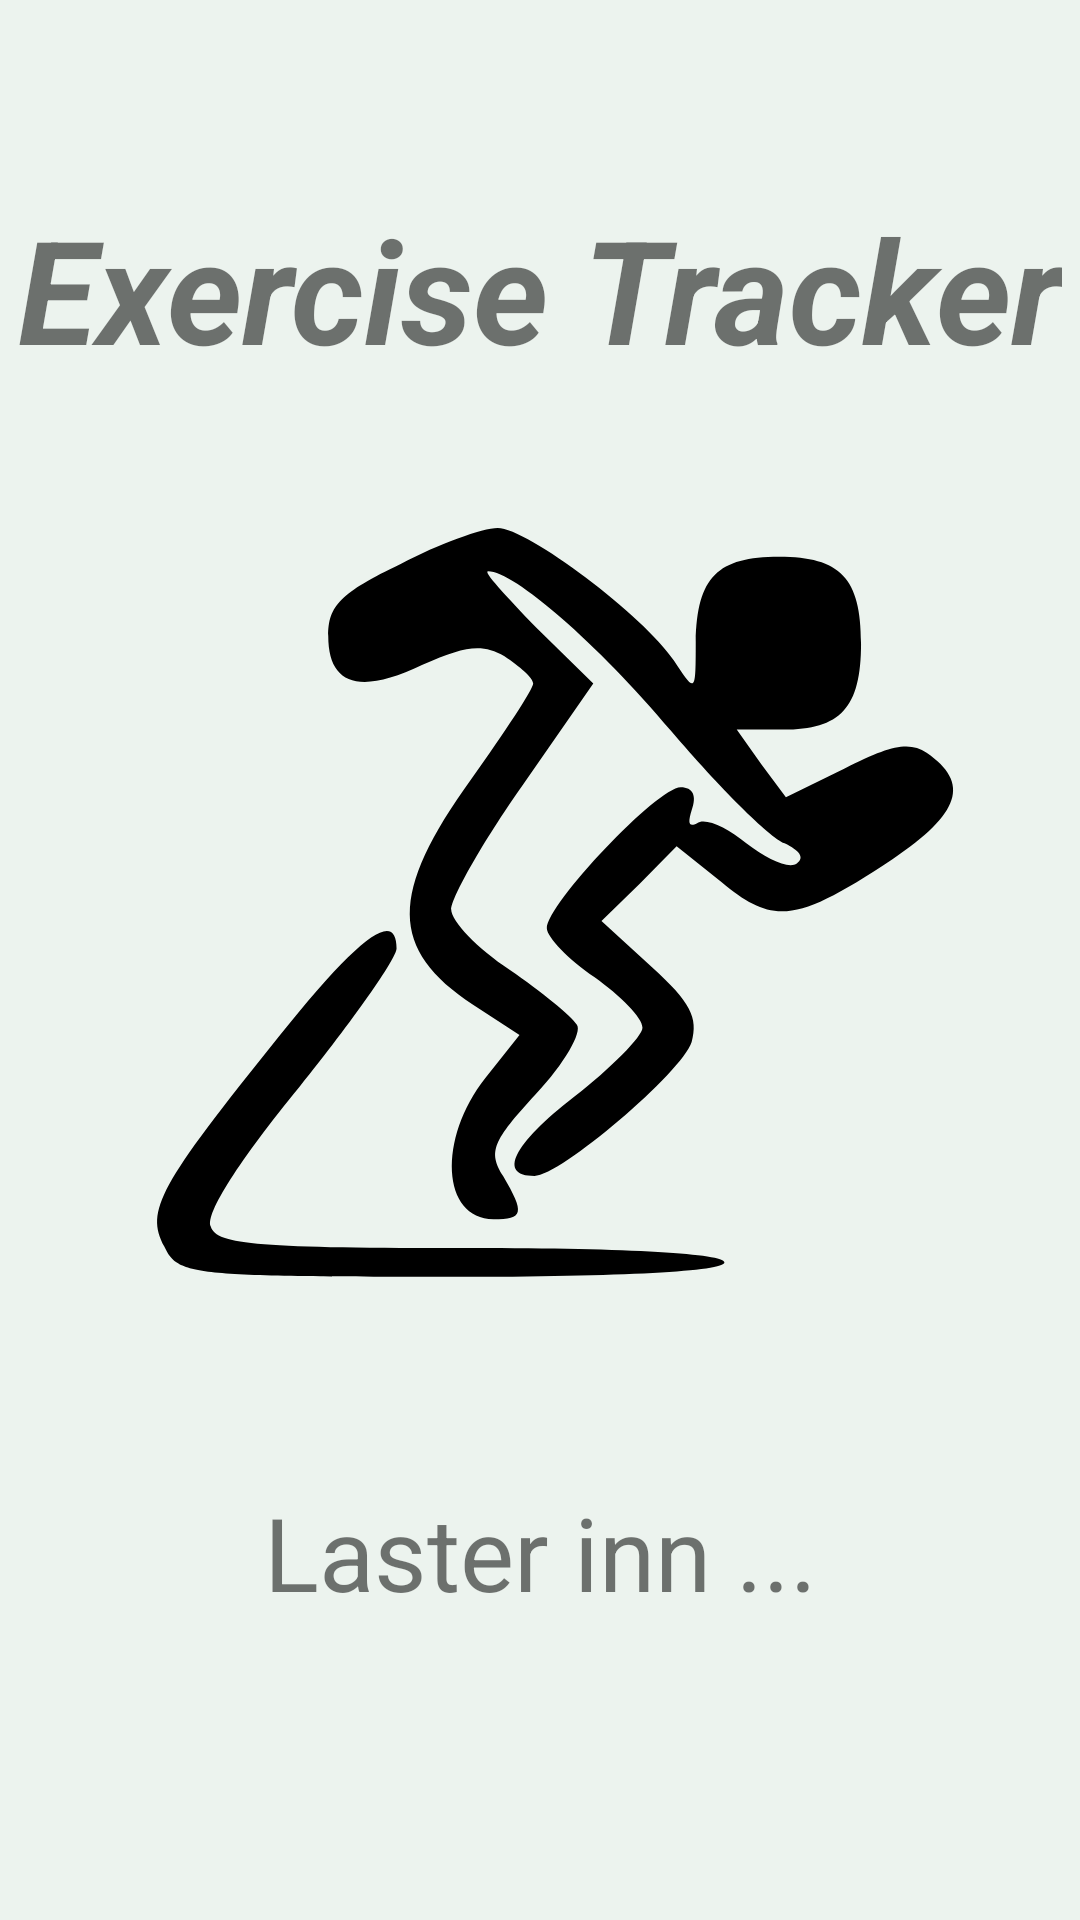

Here is an Android app screen rendered from its layout file. Give the layout XML and the strings, colors and styles it references.
<!-- AndroidManifest.xml: application theme Theme.ExerciseTracker -->
<!-- res/layout/fragment_startup.xml -->
<?xml version="1.0" encoding="utf-8"?>
<layout
    xmlns:android="http://schemas.android.com/apk/res/android"
    xmlns:app="http://schemas.android.com/apk/res-auto"
    xmlns:tools="http://schemas.android.com/tools"
    tools:context=".StartupFragment"
    android:theme="@style/Theme.ExerciseTracker.NoActionBar">

<data>
    <variable
        name="viewModel"
        type="com.example.exercisetracker.viewmodel.SharedViewModel" />
    <variable
        name="startupFragment"
        type="com.example.exercisetracker.StartupFragment" />
</data>

<androidx.constraintlayout.widget.ConstraintLayout
    android:layout_width="match_parent"
    android:layout_height="match_parent">

    <TextView
        android:id="@+id/startupTitle"
        android:layout_width="wrap_content"
        android:layout_height="wrap_content"
        android:layout_marginTop="64dp"
        android:text="@string/title_my_exercises"
        android:textSize="48sp"
        android:textStyle="bold|italic"
        app:layout_constraintEnd_toEndOf="parent"
        app:layout_constraintStart_toStartOf="parent"
        app:layout_constraintTop_toTopOf="parent" />


    <FrameLayout
        android:id="@+id/frameLayout"
        android:layout_width="match_parent"
        android:layout_height="match_parent"
        android:layout_marginStart="32dp"
        android:layout_marginTop="128dp"
        android:layout_marginEnd="32dp"
        android:layout_marginBottom="200dp"
        android:background="@drawable/runner_img"
        app:layout_constraintBottom_toTopOf="@+id/startupLoading"
        app:layout_constraintEnd_toEndOf="parent"
        app:layout_constraintStart_toStartOf="parent"
        app:layout_constraintTop_toBottomOf="@+id/startupTitle">

        

    </FrameLayout>

    <TextView
        android:id="@+id/startupLoading"
        android:layout_width="wrap_content"
        android:layout_height="wrap_content"
        android:layout_marginBottom="100dp"
        android:text="@string/startupLoading"
        android:textSize="34sp"
        app:layout_constraintBottom_toBottomOf="parent"
        app:layout_constraintEnd_toEndOf="parent"
        app:layout_constraintStart_toStartOf="parent" />


</androidx.constraintlayout.widget.ConstraintLayout>
</layout>
<!-- resources referenced by this layout -->
<resources>
  <!-- drawable runner_img (drawable) -->
  <vector xmlns:android="http://schemas.android.com/apk/res/android"
      android:width="65dp"
      android:height="65dp"
      android:viewportWidth="65"
      android:viewportHeight="65">
    <path
        android:pathData="M22.3,12.5c-4.4,2 -5.3,2.9 -5.3,5 0,3.4 2.3,4.1 6.9,2 3.1,-1.3 4.3,-1.5 6,-0.6 1.1,0.7 2.1,1.5 2.1,1.9 0,0.4 -2.1,3.4 -4.5,6.6 -6.1,8 -6,11.9 0.1,15.7l3.4,2.1 -2.5,3c-3.5,4.2 -3.2,9.8 0.6,9.8 2.2,-0 2.3,-0.4 0.7,-3 -1.1,-1.7 -0.8,-2.4 2.4,-5.7 2.1,-2.1 3.4,-4.3 3,-4.8 -0.4,-0.6 -2.6,-2.3 -4.9,-3.8 -2.4,-1.5 -4.3,-3.4 -4.3,-4.2 0,-0.8 2.3,-4.7 5.2,-8.6l5.2,-7.1 -4.2,-3.9c-2.2,-2.2 -3.9,-3.9 -3.5,-3.9 1.9,-0 8,5 13.4,11.1 3.5,3.9 7.2,7.4 8.3,7.8 1.1,0.5 1.5,1 0.9,1.4 -0.6,0.4 -2.2,-0.3 -3.7,-1.4 -1.4,-1.1 -3,-1.8 -3.6,-1.4 -0.6,0.3 -0.7,-0 -0.4,-0.9 0.4,-1 0.1,-1.6 -0.8,-1.6 -1.7,-0 -9.8,8.1 -9.8,9.8 0,0.6 1.6,2.2 3.5,3.4 1.9,1.3 3.5,2.8 3.5,3.5 0,0.6 -2.3,2.8 -5,4.8 -4.5,3.3 -5.6,5.5 -2.9,5.5 1.9,-0 10.8,-7.2 11.5,-9.3 0.5,-1.7 -0.1,-2.8 -2.9,-5.2l-3.7,-3.2 2.8,-2.6 2.7,-2.6 3.3,2.5c3.8,3 5.5,2.8 12.5,-1.6 5,-3.2 5.7,-5.3 2.5,-7.4 -1.3,-0.8 -2.7,-0.5 -6,1.1l-4.3,2 -1.8,-2.3 -1.8,-2.4 3.4,-0c4.2,-0 5.7,-1.5 5.7,-6 0,-4.5 -1.5,-6 -6,-6 -4.5,-0 -6,1.4 -6.1,5.9 0,3.6 0,3.6 -1.6,1.3 -2.2,-3.1 -10.7,-9.2 -12.9,-9.2 -1.1,-0 -4.3,1.1 -7.1,2.5z"
        android:fillColor="#000000"
        android:strokeColor="#00000000"/>
    <path
        android:pathData="M13.4,45.3c-8.8,10.4 -9.8,12.1 -8.4,14.6 1,2 1.9,2.1 21,2.1 12.7,-0 20,-0.4 20,-1 0,-0.6 -6.8,-1 -18.5,-1 -15.4,-0 -18.7,-0.2 -19.1,-1.5 -0.4,-0.9 2.1,-4.6 6.5,-9.7 3.9,-4.6 7.1,-8.9 7.1,-9.6 0,-2.8 -2.8,-0.8 -8.6,6.1z"
        android:fillColor="#000000"
        android:strokeColor="#00000000"/>
  </vector>
  <string name="startupLoading">Laster inn ...</string>
  <string name="title_my_exercises">Exercise Tracker</string>
  <style name="Theme.ExerciseTracker.NoActionBar">
          <item name="windowActionBar">false</item>
          <item name="windowNoTitle">true</item>
      </style>
  <style name="Theme.ExerciseTracker" parent="Theme.MaterialComponents.DayNight.DarkActionBar">
          
          <item name="colorPrimary">@color/green_600</item>
          <item name="colorPrimaryVariant">@color/green_800</item>
          <item name="colorOnPrimary">@color/white</item>
  
          
          <item name="colorSecondary">@color/purple_200</item>
          <item name="colorSecondaryVariant">@color/purple_700</item>
          <item name="colorOnSecondary">@color/black</item>
  
          
          <item name="android:colorBackground">@color/green_50</item>
          <item name="colorOnBackground">@color/black</item>
  
          
          <item name="android:statusBarColor">?attr/colorPrimaryVariant</item>
  
      </style>
  <color name="green_600">#FF6d9773</color>
  <color name="green_800">#FF5b735e</color>
  <color name="white">#FFFFFFFF</color>
  <color name="purple_200">#FFb593b0</color>
  <color name="purple_700">#FF5d2e5e</color>
  <color name="black">#FF000000</color>
  <color name="green_50">#FFecf3ee</color>
</resources>
